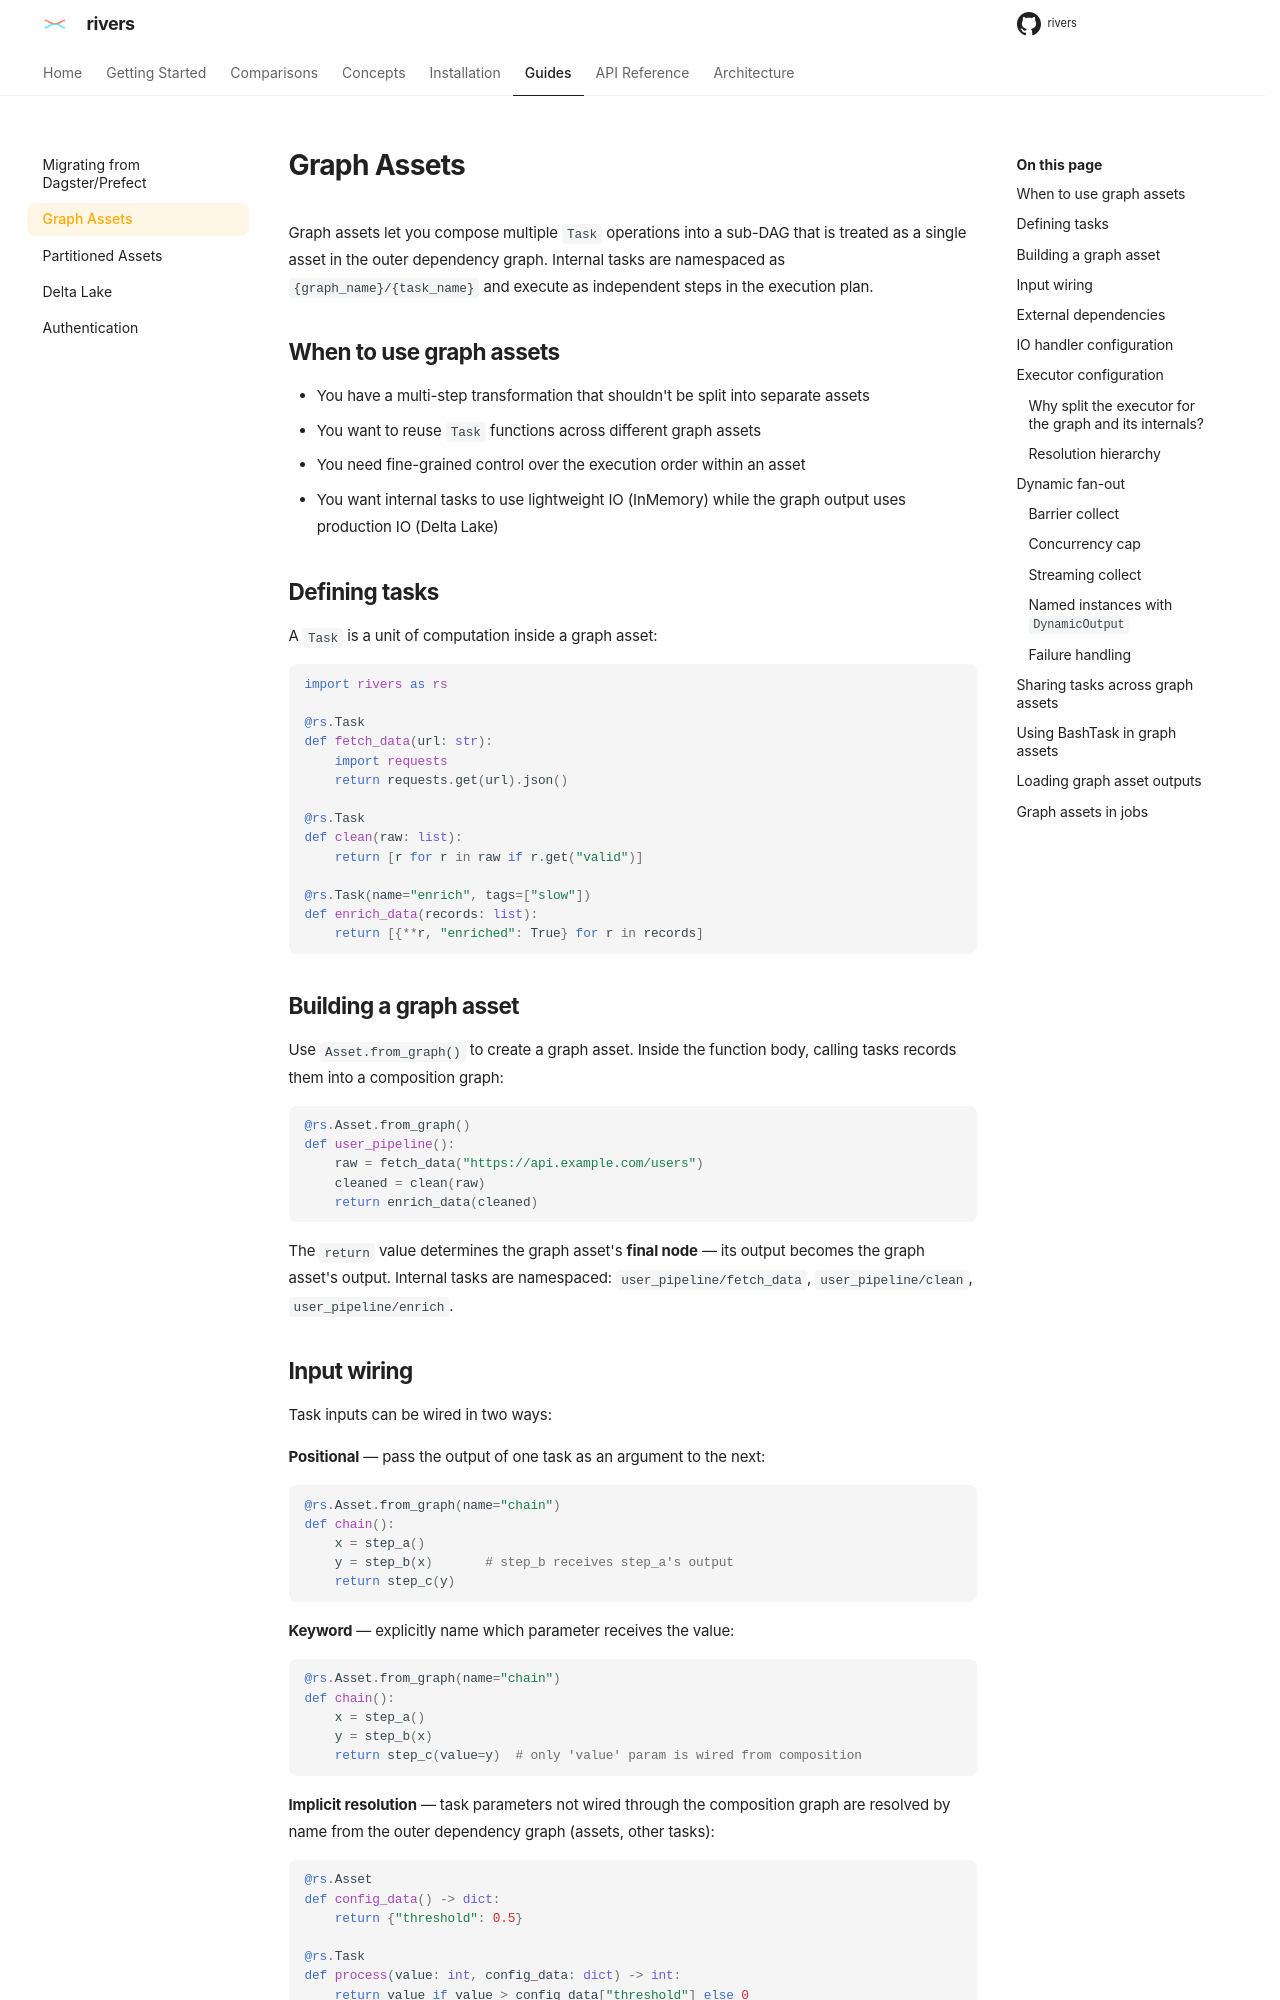

repository: ion-elgreco/rivers · page: 0.4.1/guides/graph-assets/index.html · generator: mkdocs

# Graph Assets

Graph assets let you compose multiple `Task` operations into a sub-DAG that is treated as a single asset in the outer dependency graph. Internal tasks are namespaced as `{graph_name}/{task_name}` and execute as independent steps in the execution plan.

## When to use graph assets

- You have a multi-step transformation that shouldn't be split into separate assets
- You want to reuse `Task` functions across different graph assets
- You need fine-grained control over the execution order within an asset
- You want internal tasks to use lightweight IO (InMemory) while the graph output uses production IO (Delta Lake)

## Defining tasks

A `Task` is a unit of computation inside a graph asset:

```python
import rivers as rs

@rs.Task
def fetch_data(url: str):
    import requests
    return requests.get(url).json()

@rs.Task
def clean(raw: list):
    return [r for r in raw if r.get("valid")]

@rs.Task(name="enrich", tags=["slow"])
def enrich_data(records: list):
    return [{**r, "enriched": True} for r in records]
```

## Building a graph asset

Use `Asset.from_graph()` to create a graph asset. Inside the function body, calling tasks records them into a composition graph:

```python
@rs.Asset.from_graph()
def user_pipeline():
    raw = fetch_data("https://api.example.com/users")
    cleaned = clean(raw)
    return enrich_data(cleaned)
```

The `return` value determines the graph asset's **final node** — its output becomes the graph asset's output. Internal tasks are namespaced: `user_pipeline/fetch_data`, `user_pipeline/clean`, `user_pipeline/enrich`.

## Input wiring

Task inputs can be wired in two ways:

**Positional** — pass the output of one task as an argument to the next:

```python
@rs.Asset.from_graph(name="chain")
def chain():
    x = step_a()
    y = step_b(x)       # step_b receives step_a's output
    return step_c(y)
```

**Keyword** — explicitly name which parameter receives the value:

```python
@rs.Asset.from_graph(name="chain")
def chain():
    x = step_a()
    y = step_b(x)
    return step_c(value=y)  # only 'value' param is wired from composition
```

**Implicit resolution** — task parameters not wired through the composition graph are resolved by name from the outer dependency graph (assets, other tasks):

```python
@rs.Asset
def config_data() -> dict:
    return {"threshold": 0.5}

@rs.Task
def process(value: int, config_data: dict) -> int:
    return value if value > config_data["threshold"] else 0

@rs.Asset.from_graph(name="pipeline")
def pipeline():
    x = compute()
    return process(x)  # 'config_data' is implicitly resolved from the asset
```
